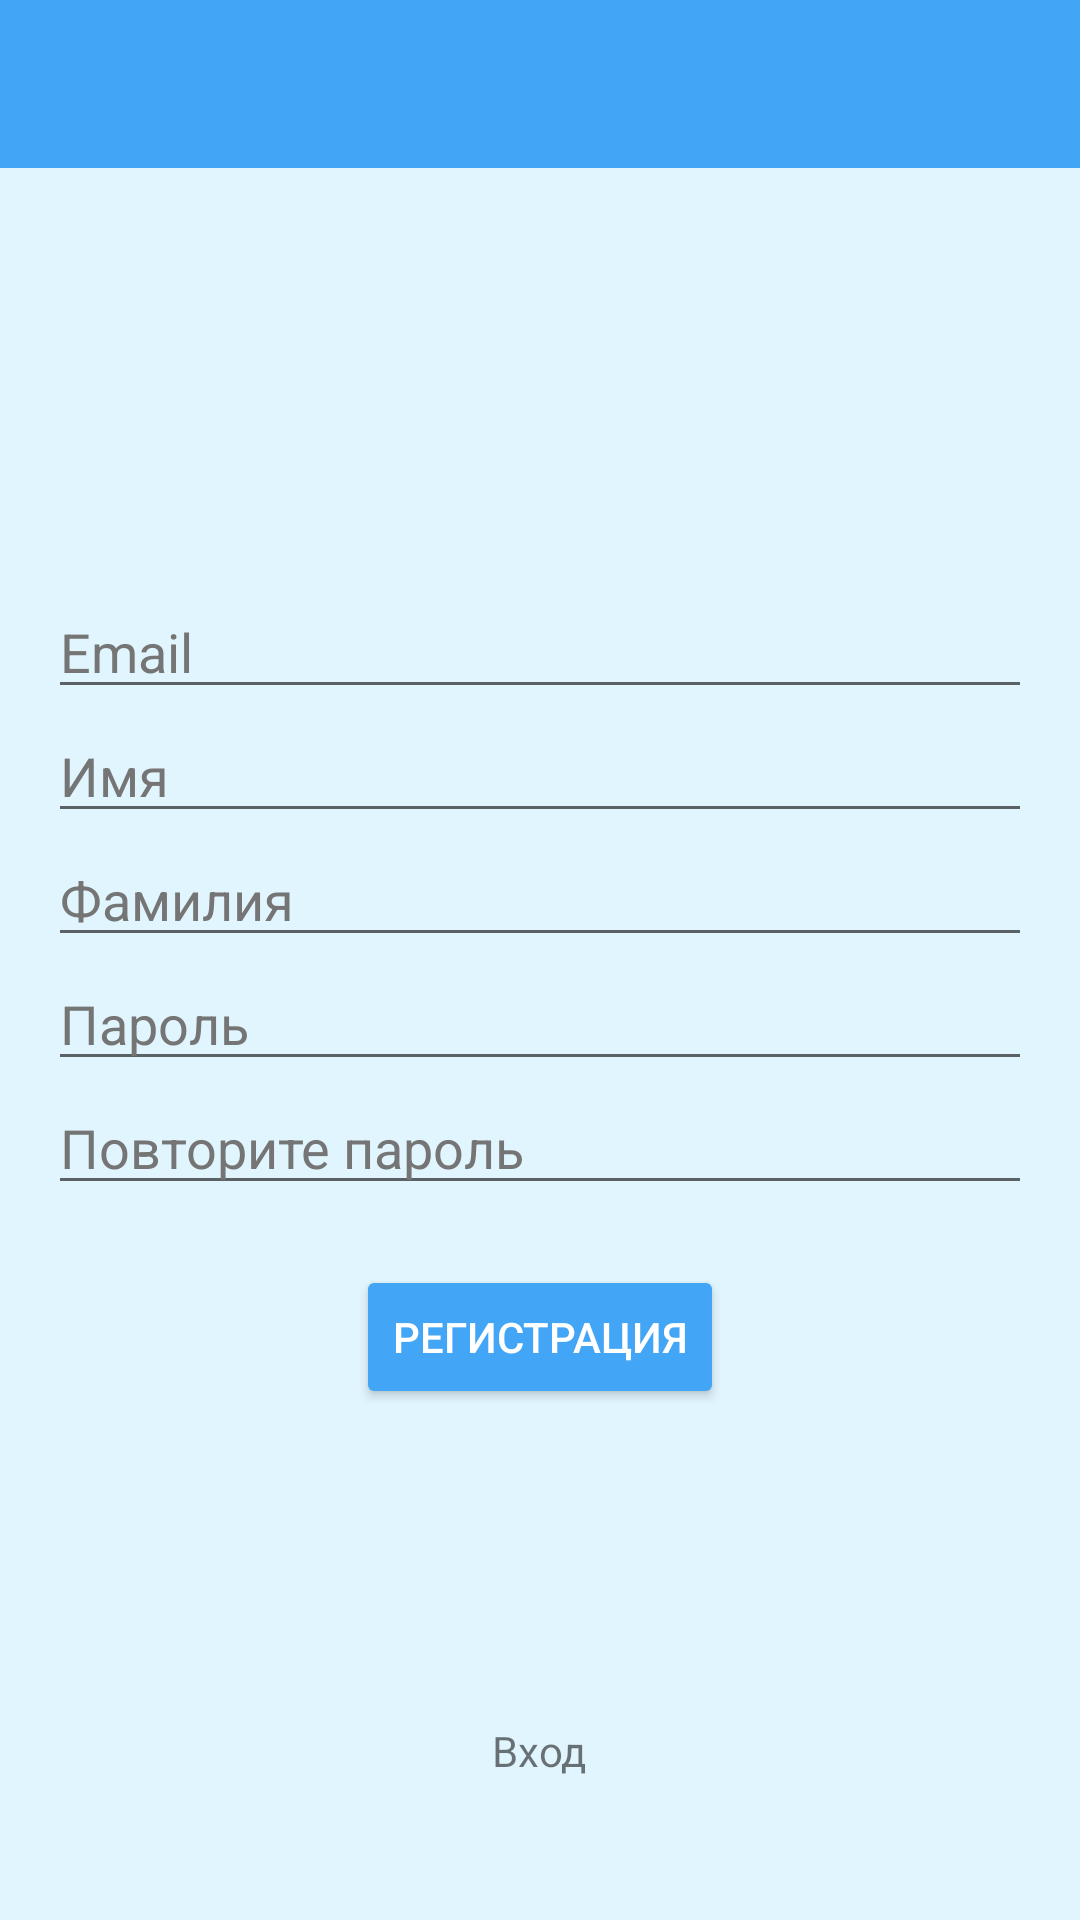

Android layout source for this screen:
<!-- AndroidManifest.xml: application theme AppTheme -->
<!-- res/layout/activity_login_register.xml -->
<?xml version="1.0" encoding="utf-8"?>
<LinearLayout xmlns:android="http://schemas.android.com/apk/res/android"
    xmlns:tools="http://schemas.android.com/tools"
    android:layout_width="match_parent"
    android:layout_height="match_parent"
    xmlns:app="http://schemas.android.com/apk/res-auto"
    android:orientation="vertical"
    tools:context=".fragments.RunFragment"
    android:background="@color/colorBgRegLog">
    <include layout="@layout/toolbar"/>
    <ScrollView
        android:id="@+id/register_screen"
        android:layout_width="match_parent"
        android:layout_height="match_parent"
        android:orientation="vertical"
        android:padding="@dimen/activity_reg_log_padding"
        android:fillViewport="true">
        <LinearLayout
            android:layout_width="match_parent"
            android:layout_height="wrap_content"
            android:orientation="vertical"
            android:gravity="center"
            android:weightSum="1">
            <LinearLayout
                android:layout_width="match_parent"
                android:layout_height="0dp"
                android:orientation="vertical"
                android:gravity="center"
                android:layout_weight="1">
                <android.support.v7.widget.AppCompatTextView
                    android:id="@+id/register_error_hint"
                    android:layout_width="wrap_content"
                    android:layout_height="wrap_content"
                    android:layout_gravity="center_horizontal" />
                <android.support.v7.widget.AppCompatEditText
                    android:id="@+id/register_email"
                    android:layout_width="match_parent"
                    android:layout_height="wrap_content"
                    android:theme="@style/EditTextStyle"
                    android:inputType="textEmailAddress"
                    android:hint="@string/register_email"/>
                <android.support.v7.widget.AppCompatEditText
                    android:id="@+id/register_first_name"
                    android:layout_width="match_parent"
                    android:layout_height="wrap_content"
                    android:theme="@style/EditTextStyle"
                    android:inputType="text"
                    android:hint="@string/register_first_name"/>
                <android.support.v7.widget.AppCompatEditText
                    android:id="@+id/register_last_name"
                    android:layout_width="match_parent"
                    android:layout_height="wrap_content"
                    android:theme="@style/EditTextStyle"
                    android:inputType="text"
                    android:hint="@string/register_last_name"/>
                <android.support.v7.widget.AppCompatEditText
                    android:id="@+id/register_pass"
                    android:layout_width="match_parent"
                    android:layout_height="wrap_content"
                    android:theme="@style/EditTextStyle"
                    android:inputType="textPassword"
                    android:hint="@string/register_pass"/>
                <android.support.v7.widget.AppCompatEditText
                    android:id="@+id/register_pass_repeat"
                    android:layout_width="match_parent"
                    android:layout_height="wrap_content"
                    android:theme="@style/EditTextStyle"
                    android:inputType="textPassword"
                    android:hint="@string/register_pass_repeat"/>
                <android.support.v7.widget.AppCompatButton
                    android:id="@+id/register_btn"
                    android:layout_width="wrap_content"
                    android:layout_height="wrap_content"
                    android:text="@string/register_btn"
                    android:textColor="@color/colorRegBtnText"
                    xmlns:app="http://schemas.android.com/apk/res-auto"
                    app:backgroundTint="@color/btn_log_reg_color"
                    android:layout_marginTop="@dimen/register_btn_margin_top" />
            </LinearLayout>

            <android.support.v7.widget.AppCompatTextView
                android:id="@+id/register_btn_login"
                android:layout_width="wrap_content"
                android:layout_height="@dimen/btn_change_screen_height"
                android:clickable="true"
                android:text="@string/register_btn_login"/>
        </LinearLayout>
    </ScrollView>
    <ScrollView
        android:id="@+id/login_screen"
        android:layout_width="match_parent"
        android:layout_height="match_parent"
        android:padding="@dimen/activity_reg_log_padding"
        android:orientation="vertical"
        android:fillViewport="true">
        <LinearLayout
            android:layout_width="match_parent"
            android:layout_height="match_parent"
            android:orientation="vertical"
            android:gravity="center"
            android:weightSum="1">
            <LinearLayout
                android:layout_width="match_parent"
                android:layout_height="wrap_content"
                android:orientation="vertical"
                android:gravity="center"
                android:layout_weight="1">
                <android.support.v7.widget.AppCompatTextView
                    android:id="@+id/login_error_hint"
                    android:layout_width="wrap_content"
                    android:layout_height="wrap_content"
                    android:layout_gravity="center_horizontal" />
                <android.support.v7.widget.AppCompatEditText
                    android:id="@+id/login_email"
                    android:layout_width="match_parent"
                    android:layout_height="wrap_content"
                    android:theme="@style/EditTextStyle"
                    android:inputType="textEmailAddress"
                    android:hint="@string/login_email"/>
                <android.support.v7.widget.AppCompatEditText
                    android:id="@+id/login_pass"
                    android:layout_width="match_parent"
                    android:layout_height="wrap_content"
                    android:theme="@style/EditTextStyle"
                    android:inputType="textPassword"
                    android:hint="@string/login_pass"/>

                <android.support.v7.widget.AppCompatButton
                    android:id="@+id/login_btn"
                    android:layout_width="wrap_content"
                    android:layout_height="wrap_content"
                    android:text="@string/login_btn"
                    android:textColor="@color/colorRegBtnText"
                    xmlns:app="http://schemas.android.com/apk/res-auto"
                    app:backgroundTint="@color/btn_log_reg_color"
                    android:layout_marginTop="@dimen/register_btn_margin_top"/>
            </LinearLayout>

            <android.support.v7.widget.AppCompatTextView
                android:id="@+id/login_btn_register"
                android:layout_width="wrap_content"
                android:layout_height="@dimen/btn_change_screen_height"
                android:text="@string/login_btn_register" />
        </LinearLayout>
    </ScrollView>
</LinearLayout>
<!-- res/layout/toolbar.xml (included above) -->
<?xml version="1.0" encoding="utf-8"?>
<android.support.v7.widget.Toolbar
    android:id="@+id/toolbar"
    android:layout_width="match_parent"
    android:layout_height="wrap_content"
    android:minHeight="?attr/actionBarSize"
    android:background="@color/colorPrimary"
    app:titleTextColor="@color/colorToolbarText"
    android:theme="@style/ThemeOverlay.AppCompat.ActionBar"
    app:popupTheme="@style/ThemeOverlay.AppCompat.Light"
    xmlns:app="http://schemas.android.com/apk/res-auto"
    xmlns:android="http://schemas.android.com/apk/res/android" />
<!-- resources referenced by this layout -->
<resources>
  <color name="colorBgRegLog">#E1F5FE</color>
  <color name="colorPrimary">#42a5f6</color>
  <color name="colorRegBtnText">#FFFFFF</color>
  <color name="colorToolbarText">#FFFFFF</color>
  <dimen name="activity_reg_log_padding">16dp</dimen>
  <dimen name="btn_change_screen_height">50dp</dimen>
  <dimen name="register_btn_margin_top">20dp</dimen>
  <string name="login_btn">Вход</string>
  <string name="login_btn_register">Регистрация</string>
  <string name="login_email">Email</string>
  <string name="login_pass">Пароль</string>
  <string name="register_btn">Регистрация</string>
  <string name="register_btn_login">Вход</string>
  <string name="register_email">Email</string>
  <string name="register_first_name">Имя</string>
  <string name="register_last_name">Фамилия</string>
  <string name="register_pass">Пароль</string>
  <string name="register_pass_repeat">Повторите пароль</string>
  <style name="EditTextStyle" parent="android:Widget.EditText">
          <item name="android:singleLine">true</item>
          <item name="android:textColorHint">@color/colorEditTextHint</item>
          <item name="colorControlActivated">@color/colorPrimary</item>
      </style>
  <style name="AppTheme" parent="Theme.AppCompat.Light.NoActionBar">
          <item name="colorPrimary">@color/colorPrimary</item>
          <item name="colorPrimaryDark">@color/colorPrimaryDark</item>
          <item name="colorAccent">@color/colorAccent</item>
          <item name="drawerArrowStyle">@style/MyDrawerArrowToggle</item>
          <item name="windowActionModeOverlay">true</item>
      </style>
  <color name="colorEditTextHint">#757575</color>
  <color name="colorPrimaryDark">#1E88E5</color>
  <color name="colorAccent">#dd2c02</color>
  <style name="MyDrawerArrowToggle" parent="Widget.AppCompat.DrawerArrowToggle">
          <item name="color">@color/color_drawer_arrow_toggle</item>
          <item name="spinBars">true</item>
      </style>
  <color name="color_drawer_arrow_toggle">#FFFFFF</color>
</resources>
